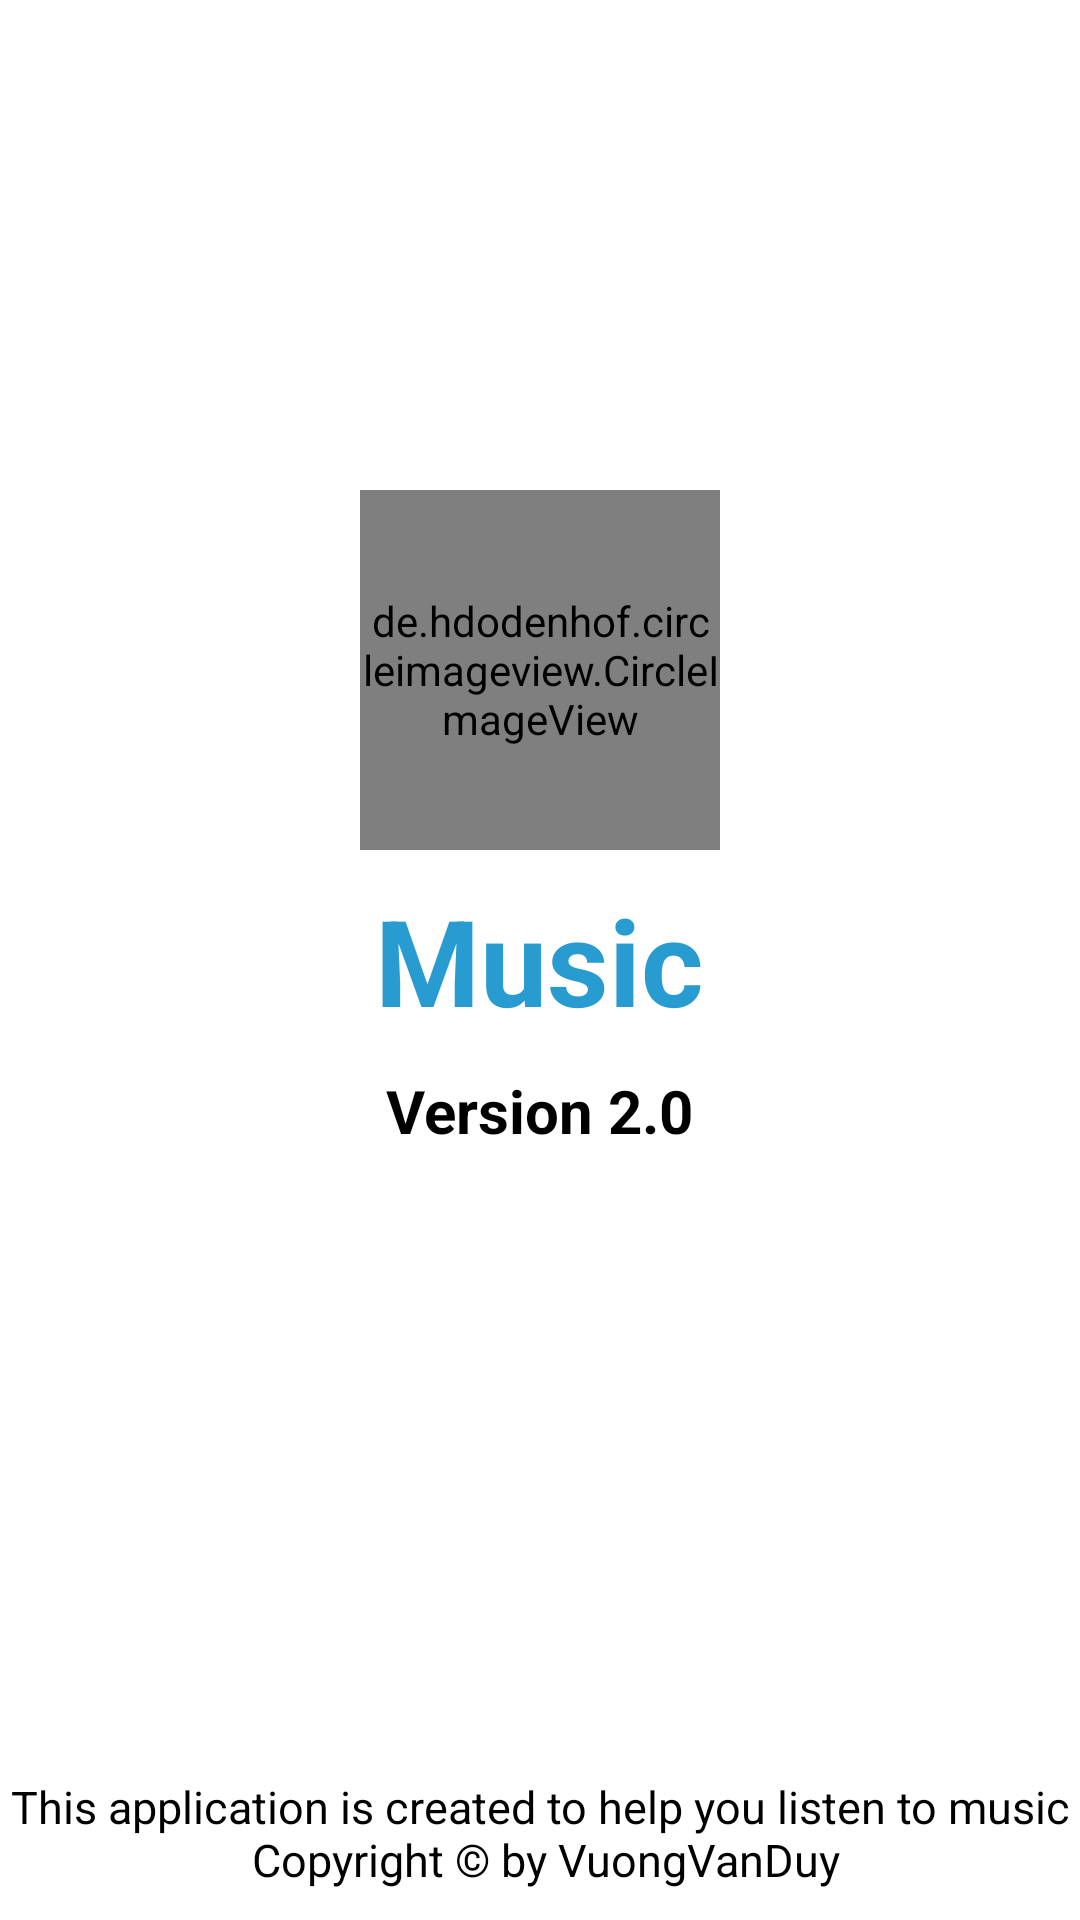

Layout XML and referenced resources for this Android screen:
<!-- AndroidManifest.xml: application theme Theme.Music -->
<!-- res/layout/fragment_app_info.xml -->
<?xml version="1.0" encoding="utf-8"?>
<RelativeLayout xmlns:android="http://schemas.android.com/apk/res/android"
    xmlns:tools="http://schemas.android.com/tools"
    android:layout_width="match_parent"
    android:layout_height="match_parent"
    tools:context=".fragment.AppInfoFragment"
    android:orientation="vertical"
    android:background="@color/bg_color">

    
    <de.hdodenhof.circleimageview.CircleImageView
        android:layout_width="120dp"
        android:layout_height="120dp"
        android:src="@mipmap/ic_launcher"
        android:layout_centerHorizontal="true"
        android:layout_above="@id/tv_music"/>

    <TextView
        android:id="@+id/tv_music"
        android:layout_width="wrap_content"
        android:layout_height="wrap_content"
        android:layout_centerInParent="true"
        android:layout_marginTop="10dp"
        android:text="@string/app_name"
        android:textColor="@color/blueLight"
        android:textSize="40sp"
        android:textStyle="bold" />

    <TextView
        android:layout_width="wrap_content"
        android:layout_height="wrap_content"
        android:text="@string/version"
        android:textSize="20sp"
        android:layout_marginTop="10dp"
        android:textColor="@color/text_color"
        android:textStyle="bold"
        android:layout_below="@id/tv_music"
        android:layout_centerHorizontal="true"/>

    <TextView
        android:layout_width="wrap_content"
        android:layout_height="wrap_content"
        android:layout_marginTop="10dp"
        android:text="@string/app_info"
        android:textColor="@color/text_color"
        android:textSize="15sp"
        android:layout_alignParentBottom="true"
        android:layout_centerHorizontal="true"
        android:layout_marginBottom="10dp"
        android:maxLines="3"
        android:textAlignment="center"/>

</RelativeLayout>
<!-- resources referenced by this layout -->
<resources>
  <color name="bg_color">#FFFFFFFF</color>
  <color name="blueLight">#289CD1</color>
  <color name="text_color">#000000</color>
  <!-- mipmap ic_launcher: png bitmap (mipmap-hdpi, 1957 bytes) -->
  <string name="app_info">This application is created to help you listen to music\n Copyright © by VuongVanDuy</string>
  <string name="app_name">Music</string>
  <string name="version">Version 2.0</string>
  <style name="Theme.Music" parent="Base.Theme.Music" />
  <style name="Base.Theme.Music" parent="Theme.Material3.DayNight.NoActionBar">
          
          <item name="colorPrimary">@color/blueLight</item>
          
          <item name="android:statusBarColor">?attr/colorPrimary</item>
      </style>
</resources>
